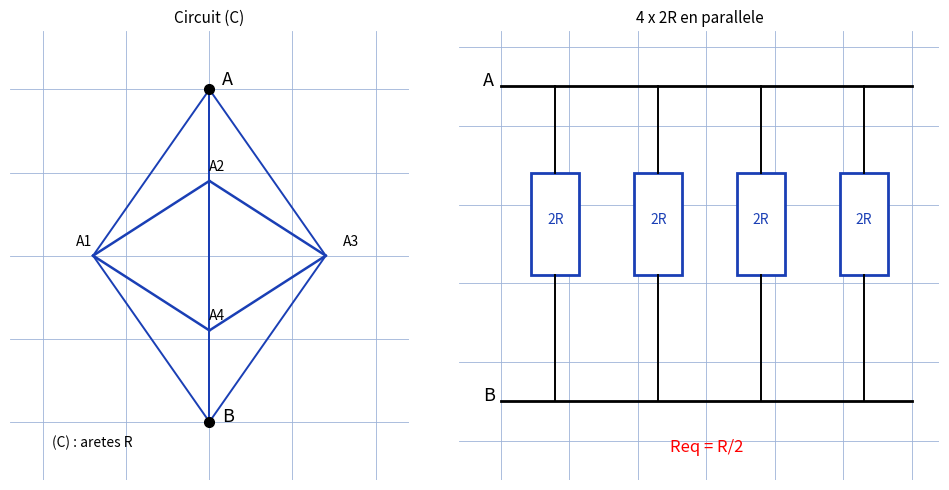

Here is the Python script that generated this plot:
"""Reproduit le fond de resistance-equivalente-symetrie : circuit (C) + 4 x 2R en parallele.

Manuscrit : octaedre A-A1..A4-B, plans de symetrie -> VAi egaux -> 4 resistances
2R en parallele entre A et B, Req = 1/(4/2R) = R/2.
Style impose : grille #9db3d8, tick_params sans etiquettes, jamais axis("off").

Sortie : raw/physique/resistance-equivalente-symetrie/assets/circuit-equivalent.png
Usage : uv run scripts/reproduce_resistance-equivalente-symetrie_1.py (depuis ~/KpihX-Labs/Explore/lab/)
"""
from pathlib import Path
import matplotlib.pyplot as plt
import numpy as np

OUT = Path.home() / "KpihX-Labs/Explore/sciencurious/raw/physique/resistance-equivalente-symetrie/assets/circuit-equivalent.png"
OUT.parent.mkdir(parents=True, exist_ok=True)

fig, (ax1, ax2) = plt.subplots(1, 2, figsize=(10, 5))
for ax in (ax1, ax2):
    ax.grid(True, color="#9db3d8", linewidth=0.6)
    ax.set_axisbelow(True)
    ax.tick_params(labelbottom=False, labelleft=False, length=0)
    for s in ax.spines.values():
        s.set_visible(False)

# (C) : octaedre projete : A haut, B bas, carre median A1..A4
A = np.array([0.0, 2.0]); B = np.array([0.0, -2.0])
M = [np.array([-1.4, 0.0]), np.array([0.0, 0.9]),
     np.array([1.4, 0.0]), np.array([0.0, -0.9])]
names = ["A1", "A2", "A3", "A4"]
for i, P in enumerate(M):
    Q = M[(i + 1) % 4]
    ax1.plot([P[0], Q[0]], [P[1], Q[1]], color="#1a3fb5", linewidth=1.8)
    ax1.plot([A[0], P[0]], [A[1], P[1]], color="#1a3fb5", linewidth=1.4)
    ax1.plot([B[0], P[0]], [B[1], P[1]], color="#1a3fb5", linewidth=1.4)
    ax1.text(P[0] * 1.15, P[1] + 0.12, names[i], fontsize=10)
ax1.plot([A[0]], [A[1]], "o", color="black", markersize=7)
ax1.plot([B[0]], [B[1]], "o", color="black", markersize=7)
ax1.text(0.15, 2.05, "A", fontsize=13); ax1.text(0.15, -2.0, "B", fontsize=13)
ax1.text(-1.9, -2.3, "(C) : aretes R", fontsize=10)
ax1.set_xlim(-2.4, 2.4); ax1.set_ylim(-2.7, 2.7)
ax1.set_aspect("equal")
ax1.set_title("Circuit (C)", fontsize=11)

# Equivalent : 4 blocs 2R en parallele
ax2.plot([0, 6], [4.5, 4.5], color="black", linewidth=2.0)  # rail A
ax2.plot([0, 6], [0.5, 0.5], color="black", linewidth=2.0)  # rail B
for i, x in enumerate([0.8, 2.3, 3.8, 5.3]):
    ax2.plot([x, x], [4.5, 3.4], color="black", linewidth=1.4)
    rect = plt.Rectangle((x - 0.35, 2.1), 0.7, 1.3, facecolor="white",
                         edgecolor="#1a3fb5", linewidth=2.0)
    ax2.add_patch(rect)
    ax2.text(x, 2.75, "2R", fontsize=10, ha="center", color="#1a3fb5")
    ax2.plot([x, x], [2.1, 0.5], color="black", linewidth=1.4)
ax2.text(-0.25, 4.5, "A", fontsize=13); ax2.text(-0.25, 0.5, "B", fontsize=13)
ax2.text(3.0, -0.15, "Req = R/2", fontsize=12, ha="center", color="red")
ax2.set_xlim(-0.6, 6.4); ax2.set_ylim(-0.5, 5.2)
ax2.set_title("4 x 2R en parallele", fontsize=11)

fig.tight_layout()
fig.savefig(OUT, dpi=150)
print(f"OK -> {OUT} ({OUT.stat().st_size} o)")
